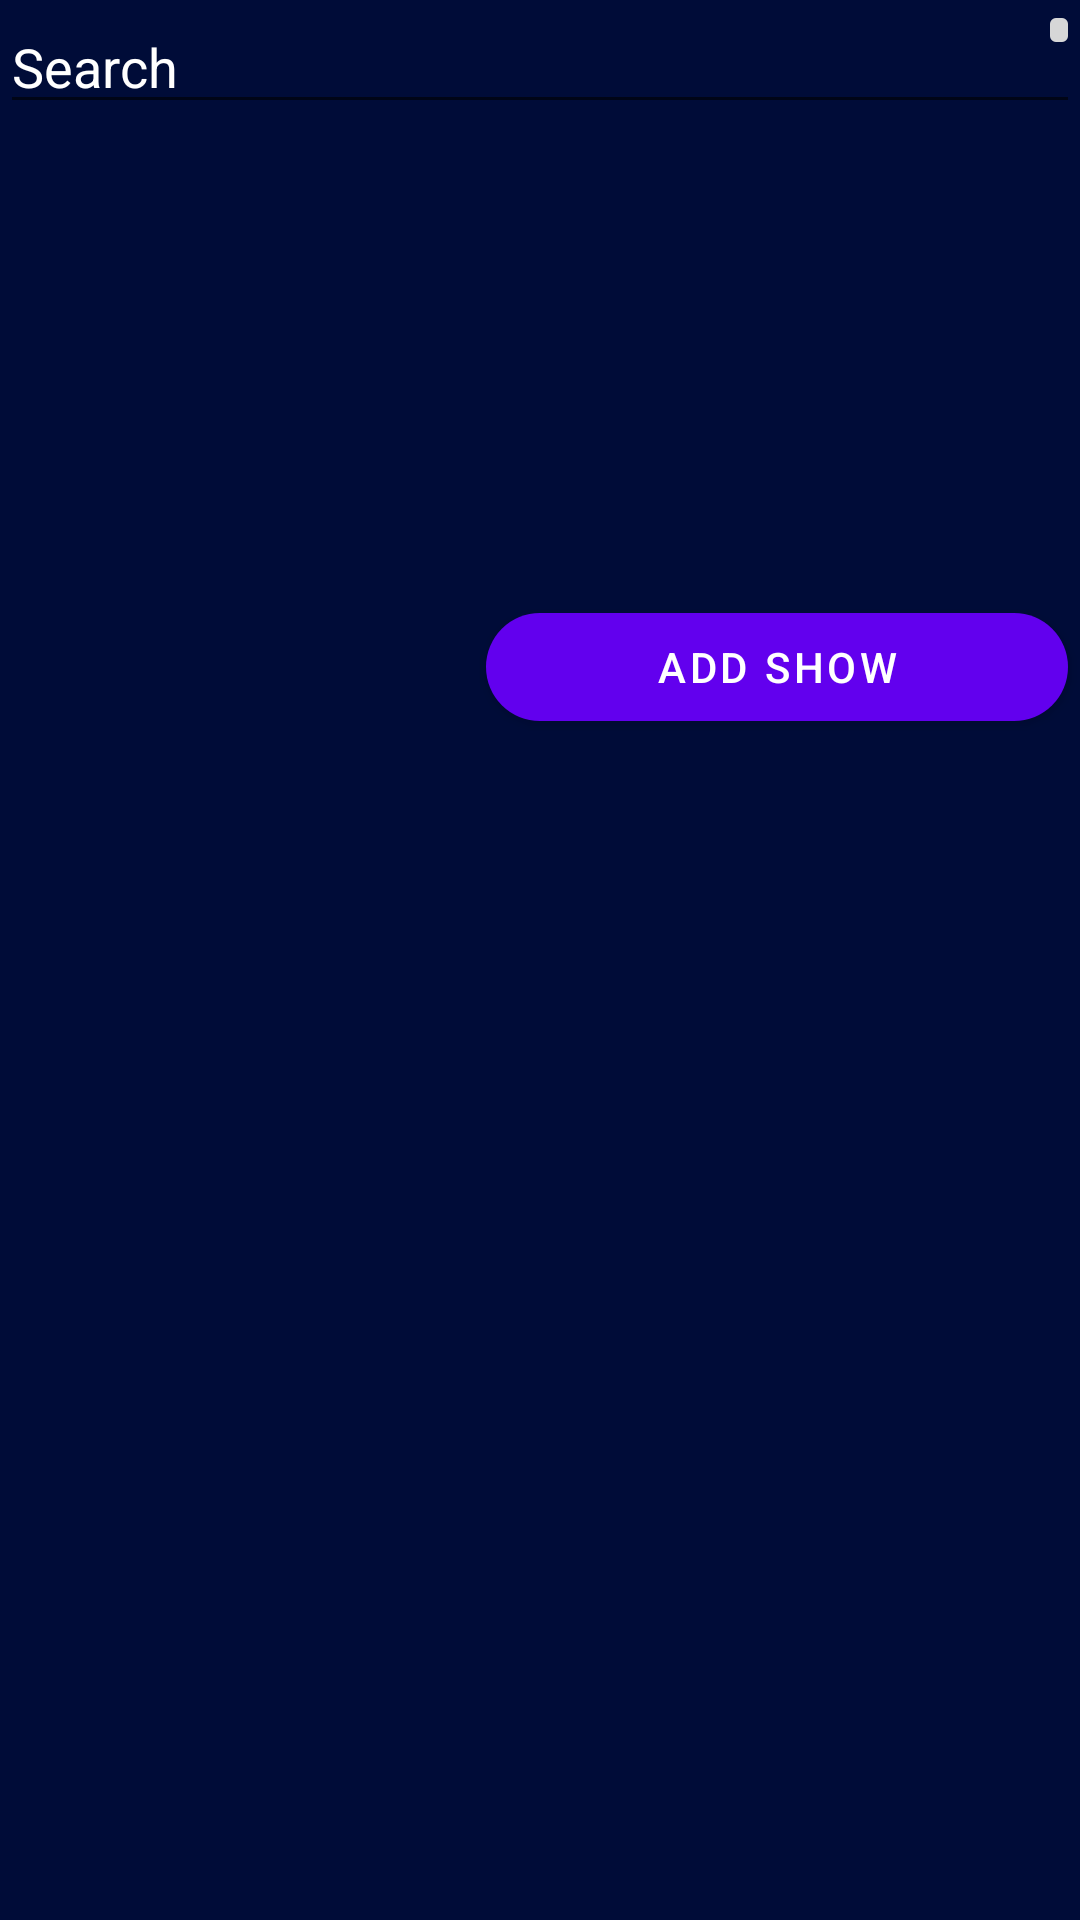

Here is an Android app screen rendered from its layout file. Give the layout XML and the strings, colors and styles it references.
<!-- AndroidManifest.xml: application theme Theme.Spectacle -->
<!-- res/layout/fragment_show_search.xml -->
<?xml version="1.0" encoding="utf-8"?>
<RelativeLayout xmlns:android="http://schemas.android.com/apk/res/android"
    xmlns:tools="http://schemas.android.com/tools"
    android:layout_width="match_parent"
    android:layout_height="match_parent"
    xmlns:app="http://schemas.android.com/apk/res-auto"
    android:background="#000C38"
    tools:context=".fragments.ShowSearchFragment">

    <EditText
        android:id="@+id/editTextShowSearch"
        android:layout_width="match_parent"
        android:layout_height="wrap_content"
        android:layout_alignParentStart="true"
        android:layout_alignParentTop="true"
        android:layout_marginStart="0dp"
        android:layout_marginTop="0dp"
        android:ems="10"
        android:gravity="start|top"
        android:hint="Search"
        android:inputType="textMultiLine"
        android:maxLines="1"
        android:textColor="#FFFFFF"
        android:textColorHint="#FFFFFF" />

    <ImageButton
        android:id="@+id/imageButtonSend"
        android:layout_width="wrap_content"
        android:layout_height="wrap_content"
        android:gravity="center"
        android:paddingStart="4dp"
        android:paddingEnd="10dp"
        android:layout_alignParentEnd="true"
        android:contentDescription="@string/send"
        android:src="@drawable/ic_send"
        android:textSize="18sp"
        app:layout_constraintBottom_toBottomOf="parent"
        app:layout_constraintEnd_toEndOf="parent"
        app:layout_constraintHorizontal_bias="0.5"
        app:layout_constraintStart_toEndOf="@+id/editTextShowSearch"
        app:layout_constraintTop_toTopOf="@+id/editTextShowSearch" />

    <ImageView
        android:id="@+id/imageViewShowPoster"
        android:layout_width="150dp"
        android:layout_height="200dp"
        android:layout_below="@+id/editTextShowSearch"
        android:layout_alignParentStart="true"
        android:layout_marginStart="8dp"
        android:layout_marginTop="5dp"
        android:contentDescription="@string/show_poster_image"
        app:layout_constraintStart_toStartOf="parent"
        app:layout_constraintTop_toTopOf="parent"
        tools:src="@tools:sample/avatars" />

    <TextView
        android:id="@+id/textViewChatTitle"
        android:layout_width="180dp"
        android:layout_height="wrap_content"
        android:layout_below="@+id/editTextShowSearch"
        android:layout_alignParentEnd="true"
        android:layout_marginStart="4dp"
        android:layout_marginTop="5dp"
        android:layout_marginEnd="4dp"
        android:layout_toEndOf="@+id/imageViewShowPoster"
        android:textAlignment="center"
        android:textAppearance="@style/TextAppearance.AppCompat.Display1"
        android:textColor="#FFFFFF"
        android:textSize="24sp"
        app:layout_constraintEnd_toEndOf="parent"
        app:layout_constraintStart_toEndOf="@+id/imageViewShowPoster"
        app:layout_constraintTop_toTopOf="parent"
        tools:text="TV Title" />

    <com.google.android.material.button.MaterialButton
        android:id="@+id/buttonAddShow"
        android:layout_width="wrap_content"
        android:layout_height="wrap_content"
        android:layout_alignBottom="@id/imageViewShowPoster"
        android:layout_alignParentEnd="true"
        android:layout_marginStart="4dp"
        android:layout_marginEnd="4dp"
        android:layout_toEndOf="@+id/imageViewShowPoster"
        app:cornerRadius="50dp"
        app:layout_constraintStart_toEndOf="@+id/imageViewShowPoster"
        app:layout_constraintTop_toBottomOf="@+id/textViewChatTitle"
        android:text="@string/add_show"/>

    <ScrollView
        android:layout_width="242dp"
        android:layout_height="111dp"
        android:layout_above="@+id/buttonAddShow"
        android:layout_below="@+id/textViewChatTitle"
        android:layout_alignParentEnd="true"
        android:layout_marginStart="4dp"
        android:layout_marginTop="5dp"
        android:layout_marginEnd="4dp"
        android:layout_marginBottom="4dp"
        android:layout_toEndOf="@+id/imageViewShowPoster">

        <LinearLayout
            android:layout_width="match_parent"
            android:layout_height="wrap_content"
            android:orientation="vertical">

            <TextView
                android:id="@+id/textViewShowDescription"
                android:layout_width="match_parent"
                android:layout_height="wrap_content"
                android:layout_marginTop="4dp"
                android:textColor="#FFFFFF"
                app:layout_constraintEnd_toEndOf="parent"
                app:layout_constraintStart_toEndOf="@+id/imageViewPosterImage"
                app:layout_constraintTop_toBottomOf="@+id/textViewShowName"
                tools:text="Twelve- year-old Finn battles evil in the Land of Ooo. Assisted by his magical dog...." />
        </LinearLayout>
    </ScrollView>
</RelativeLayout>
<!-- resources referenced by this layout -->
<resources>
  <string name="add_show">Add Show</string>
  <string name="send">Send</string>
  <string name="show_poster_image">Show Poster Image</string>
  <style name="Theme.Spectacle" parent="Theme.MaterialComponents.DayNight.NoActionBar">
          
          <item name="colorPrimary">@color/purple_500</item>
          <item name="colorPrimaryVariant">@color/purple_700</item>
          <item name="colorOnPrimary">@color/white</item>
          
          <item name="colorSecondary">@color/teal_200</item>
          <item name="colorSecondaryVariant">@color/teal_700</item>
          <item name="colorOnSecondary">@color/black</item>
          
          <item name="android:statusBarColor" tools:targetApi="l">?attr/colorPrimaryVariant</item>
          
      </style>
  <color name="purple_500">#FF6200EE</color>
  <color name="purple_700">#FF3700B3</color>
  <color name="white">#FFFFFFFF</color>
  <color name="teal_200">#FF03DAC5</color>
  <color name="teal_700">#FF018786</color>
  <color name="black">#FF000000</color>
</resources>
